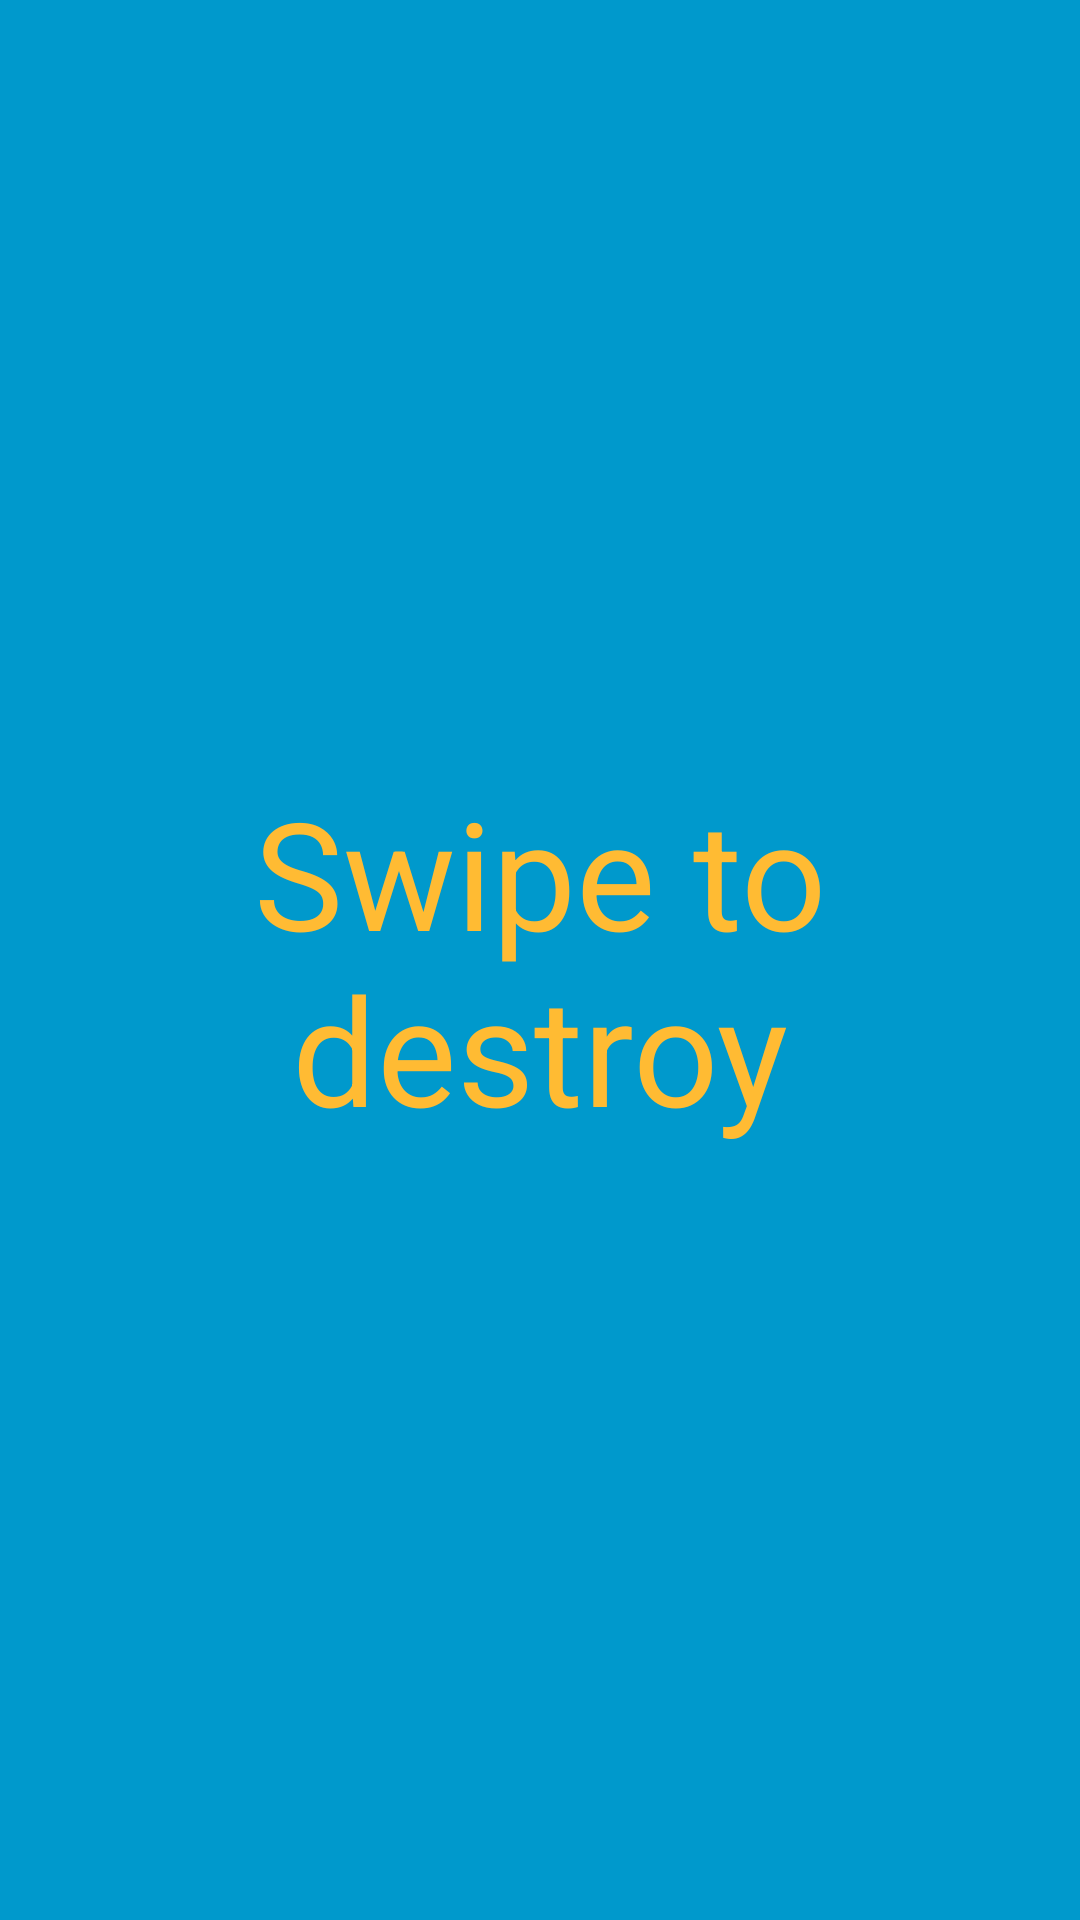

Layout XML and referenced resources for this Android screen:
<!-- AndroidManifest.xml: activity theme TranslucentTheme -->
<!-- res/layout/activity_second.xml -->
<RelativeLayout xmlns:android="http://schemas.android.com/apk/res/android"
                xmlns:tools="http://schemas.android.com/tools"
                android:layout_width="match_parent"
                android:layout_height="match_parent"
                android:background="@android:color/holo_blue_dark">

    <TextView
        android:id="@+id/txt"
        android:layout_width="match_parent"
        android:layout_height="match_parent"
        android:layout_centerHorizontal="true"
        android:layout_centerVertical="true"
        android:gravity="center"
        android:text="Swipe to destroy"
        android:textColor="@android:color/holo_orange_light"
        android:textSize="50dp"/>

</RelativeLayout>
<!-- resources referenced by this layout -->
<resources>
  <style name="TranslucentTheme" parent="Theme.AppCompat">
          <item name="android:background">@color/transparent</item>
          <item name="android:windowNoTitle">true</item>
          <item name="android:windowBackground">@color/transparent</item>
          <item name="android:colorBackgroundCacheHint">@null</item>
          <item name="android:windowIsTranslucent">false</item>
          <item name="android:windowAnimationStyle">@style/NoWindowAnimation</item>
      </style>
  <color name="transparent">#00000000</color>
  <style name="NoWindowAnimation">
  
          <item name="android:activityOpenEnterAnimation">@null</item>
  
          <item name="android:activityOpenExitAnimation">@null</item>
  
          <item name="android:activityCloseEnterAnimation">@null</item>
  
          <item name="android:activityCloseExitAnimation">@null</item>
  
      </style>
</resources>
